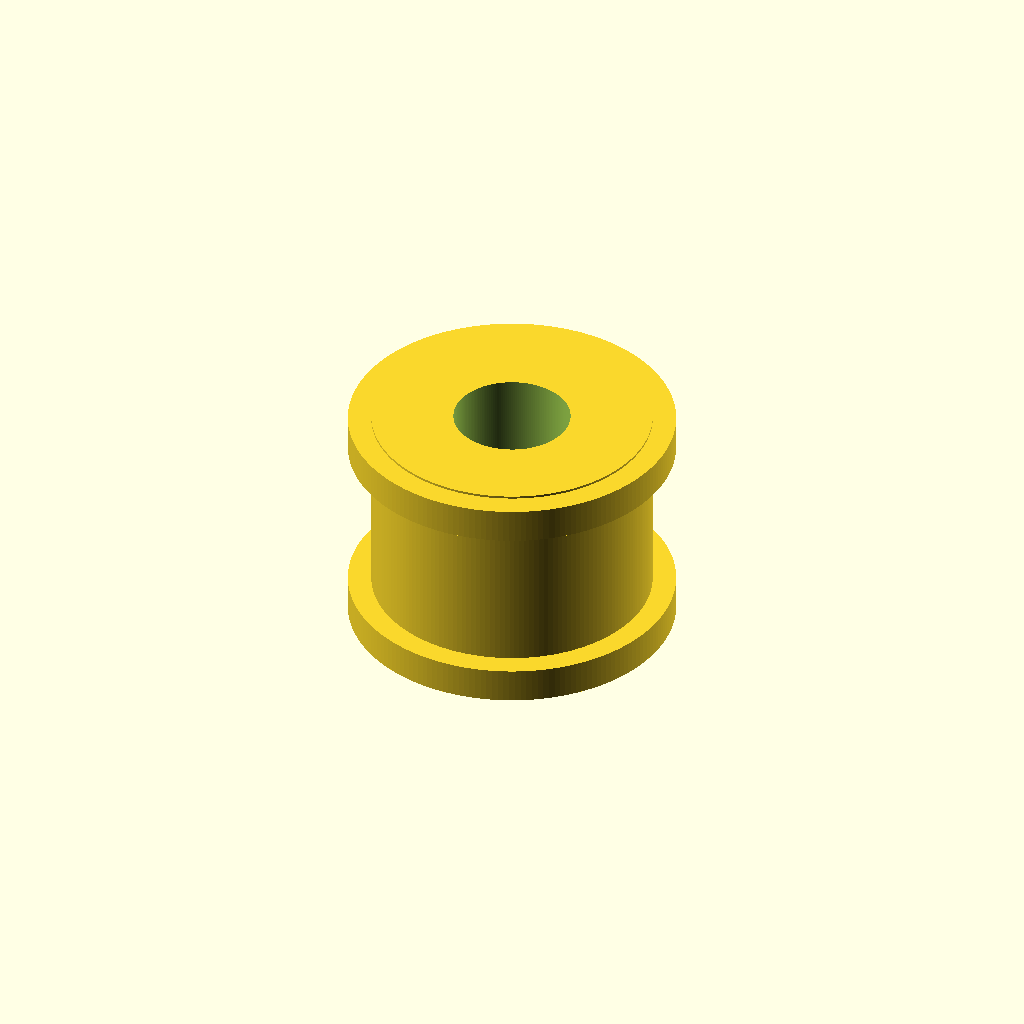
Cell 1: rendered with the file's own defaults.
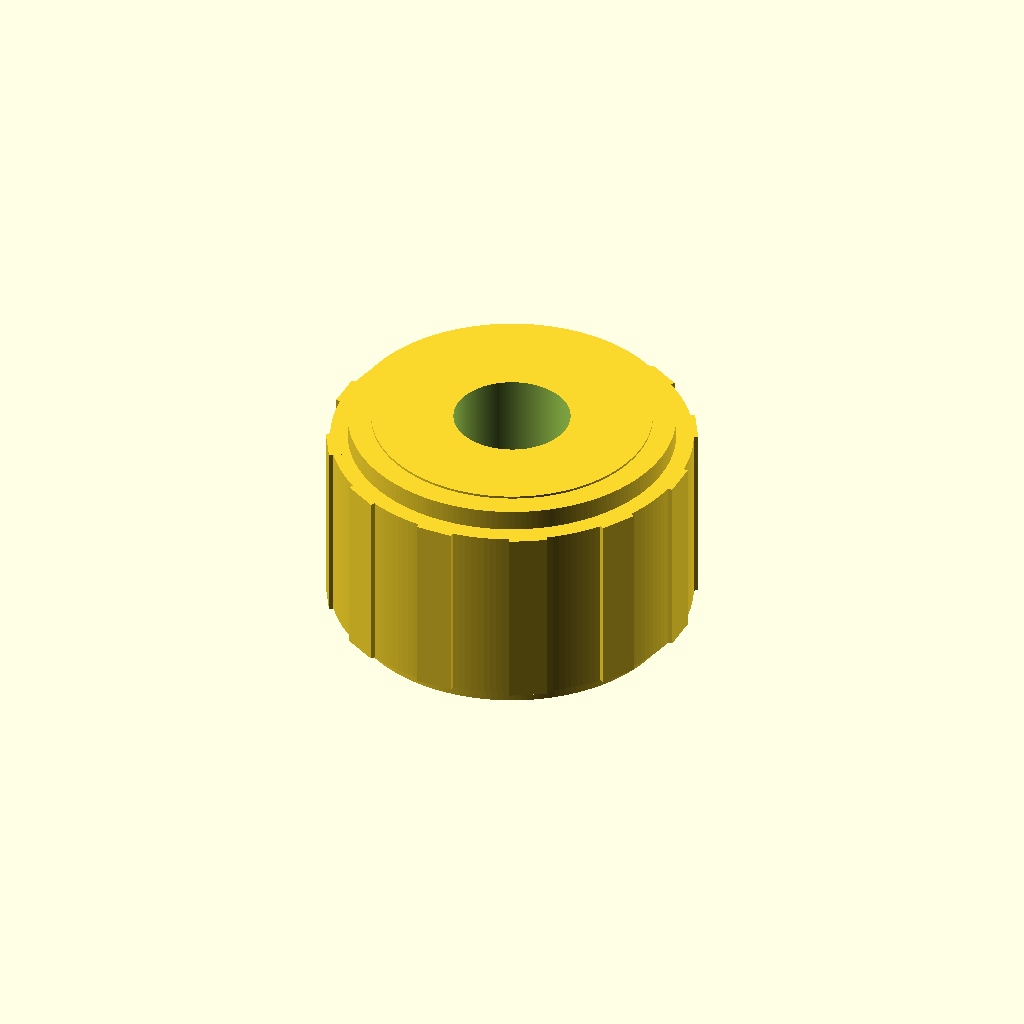
Cell 2: the same model with pitch_diameter_mm = 14.3.
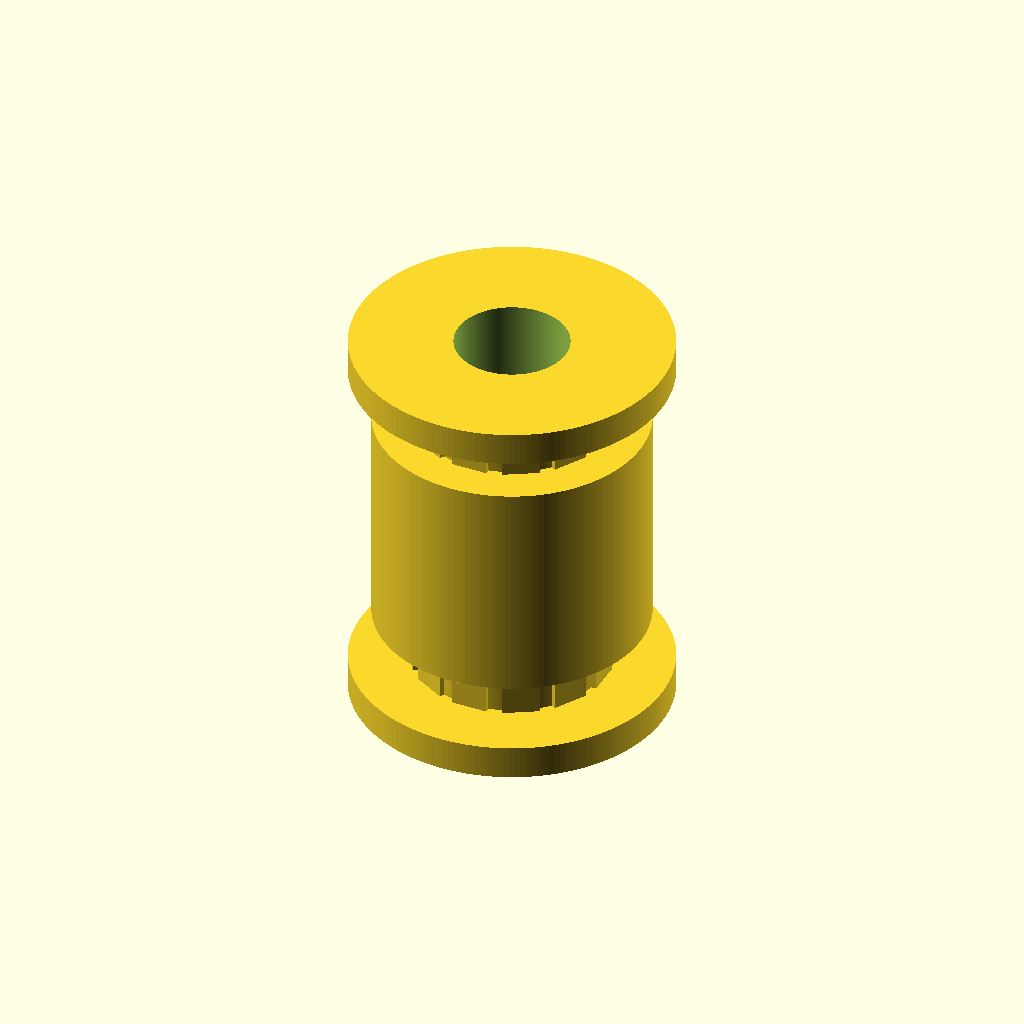
Cell 3 — pulley_width set to 16, the other parameters unchanged.
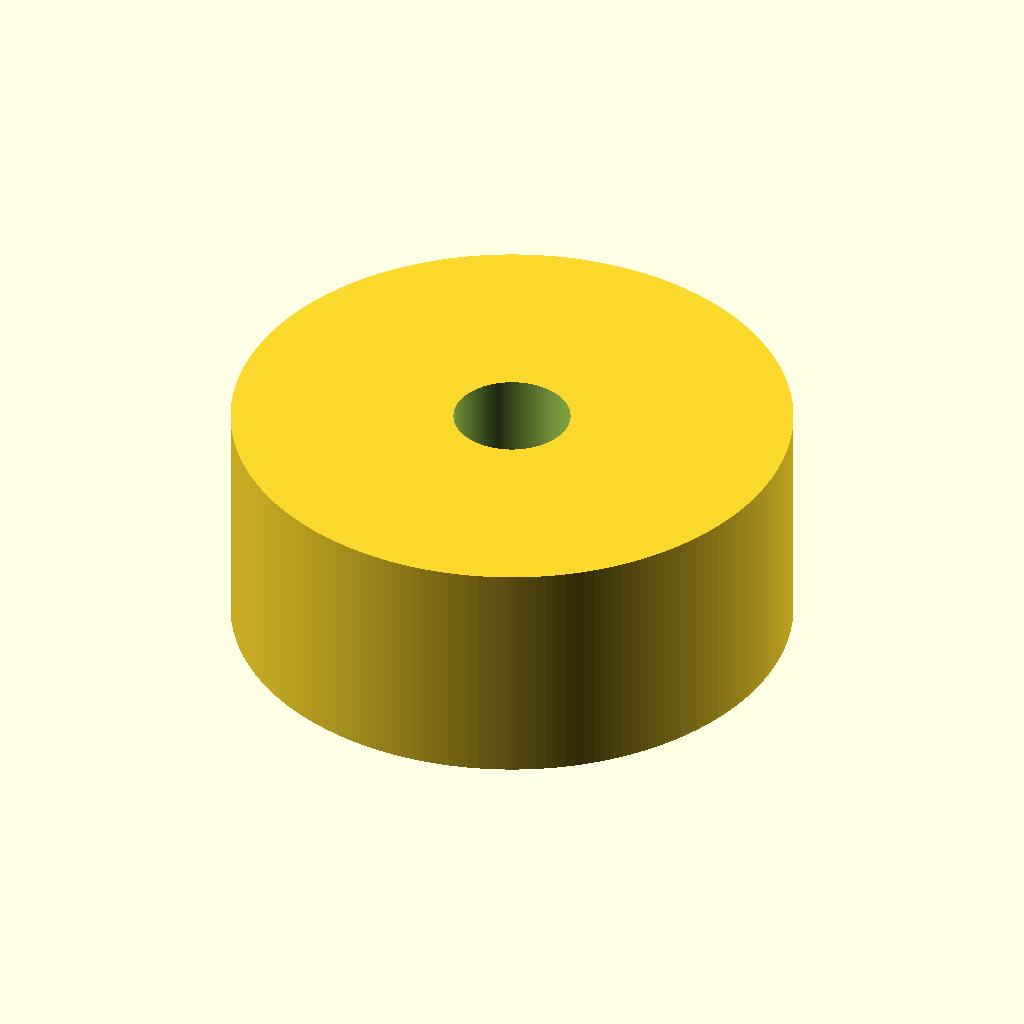
Cell 4: the same model with hub_diameter = 24.
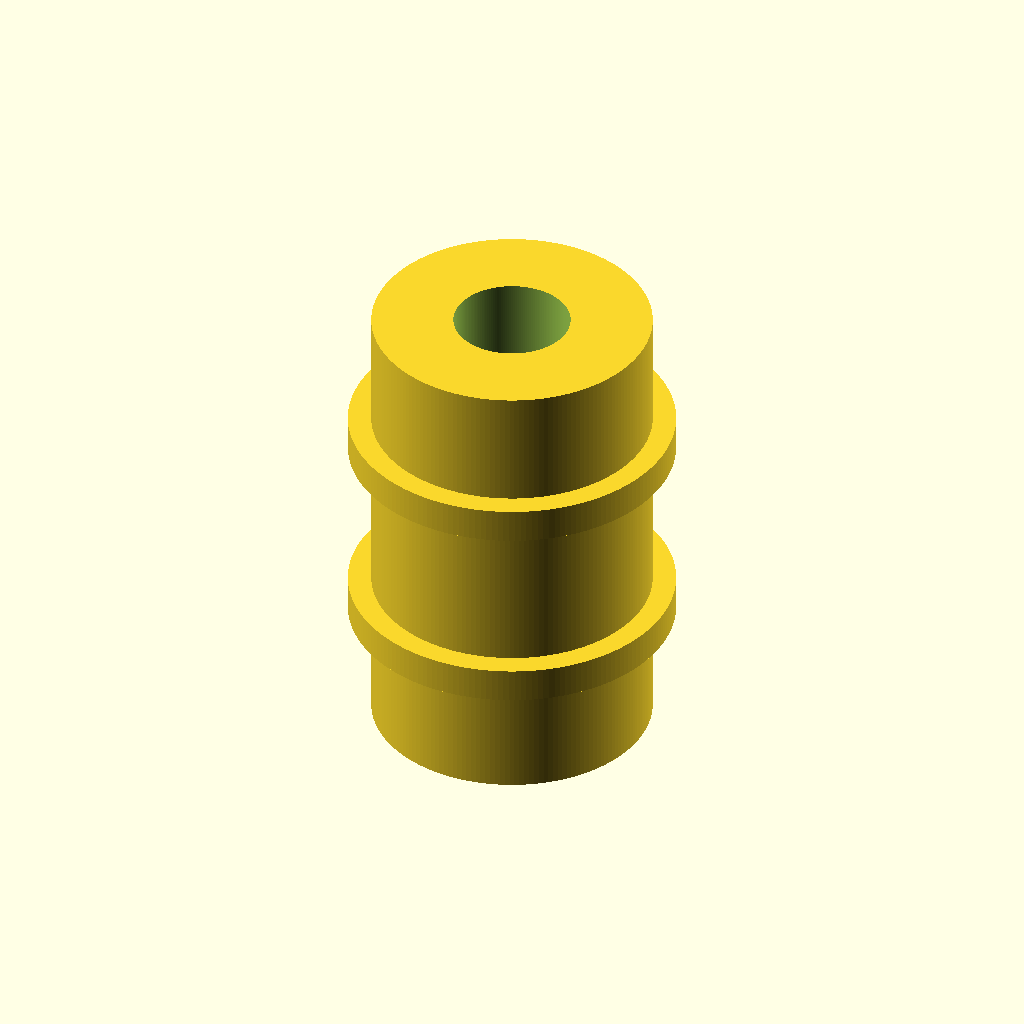
Cell 5: hub_length = 20 (everything else at default).
One fixed orthographic camera (rotation 55°, 0°, 25°; colour scheme Cornfield) for every cell.
Source of the model, results/craft/scad/pulley__GT2x12_pulley.scad:
$fn = 180;

// Target: timing pulley with 12 teeth and 7.15mm pitch diameter
tooth_count         = 12;
pitch_diameter_mm   = 7.15;
pitch_radius_mm     = pitch_diameter_mm/2;

pulley_width        = 8;

hub_diameter        = 12;
hub_length          = 10;

bore_diameter       = 5;

flange_diameter     = 14;
flange_thickness    = 1.5;

// Tooth geometry (simple rectangular teeth for visibility)
tooth_radial_height     = 1.2;   // outward from pitch circle
tooth_tangential_width  = 1.6;   // width around circumference
tooth_overlap           = 0.9;   // overlaps into rim for solid union

connect_overlap     = 0.6;
eps                 = 0.05;

// Derived radii
tooth_outer_radius  = pitch_radius_mm + tooth_radial_height;
tooth_inner_radius  = pitch_radius_mm - tooth_overlap;

// Rim radius must reach tooth_inner_radius so teeth are not "floating"
rim_radius = max(tooth_inner_radius + connect_overlap, pitch_radius_mm + connect_overlap);

// Teeth as blocks, radially arrayed, protruding outward and overlapping into rim
module timing_teeth() {
    for (i = [0:tooth_count-1]) {
        rotate([0,0,i*360/tooth_count])
            translate([pitch_radius_mm + tooth_radial_height/2 - tooth_overlap, 0, 0])
                cube([tooth_radial_height + tooth_overlap, tooth_tangential_width, pulley_width], center=true);
    }
}

module pulley_solid() {
    union() {
        // Base rim (up to at least tooth_inner_radius)
        cylinder(r=rim_radius, h=pulley_width, center=true);

        // Teeth
        timing_teeth();

        // Hub (centered, overlaps rim)
        cylinder(r=hub_diameter/2, h=hub_length, center=true);

        // Flanges (connected to rim)
        translate([0,0, pulley_width/2 + flange_thickness/2 - connect_overlap])
            cylinder(r=flange_diameter/2, h=flange_thickness, center=true);

        translate([0,0,-pulley_width/2 - flange_thickness/2 + connect_overlap])
            cylinder(r=flange_diameter/2, h=flange_thickness, center=true);
    }
}

difference() {
    pulley_solid();

    // Bore through entire part
    cylinder(
        r=bore_diameter/2,
        h=hub_length + pulley_width + 2*flange_thickness + 4*eps,
        center=true
    );
}
Customizer parameters (derived from the source; name, type, default, range or options):
tooth_count: number, default 12
pitch_diameter_mm: number, default 7.15
pulley_width: number, default 8
hub_diameter: number, default 12
hub_length: number, default 10
bore_diameter: number, default 5
flange_diameter: number, default 14
flange_thickness: number, default 1.5
tooth_radial_height: number, default 1.2
tooth_tangential_width: number, default 1.6
tooth_overlap: number, default 0.9
connect_overlap: number, default 0.6
eps: number, default 0.05
